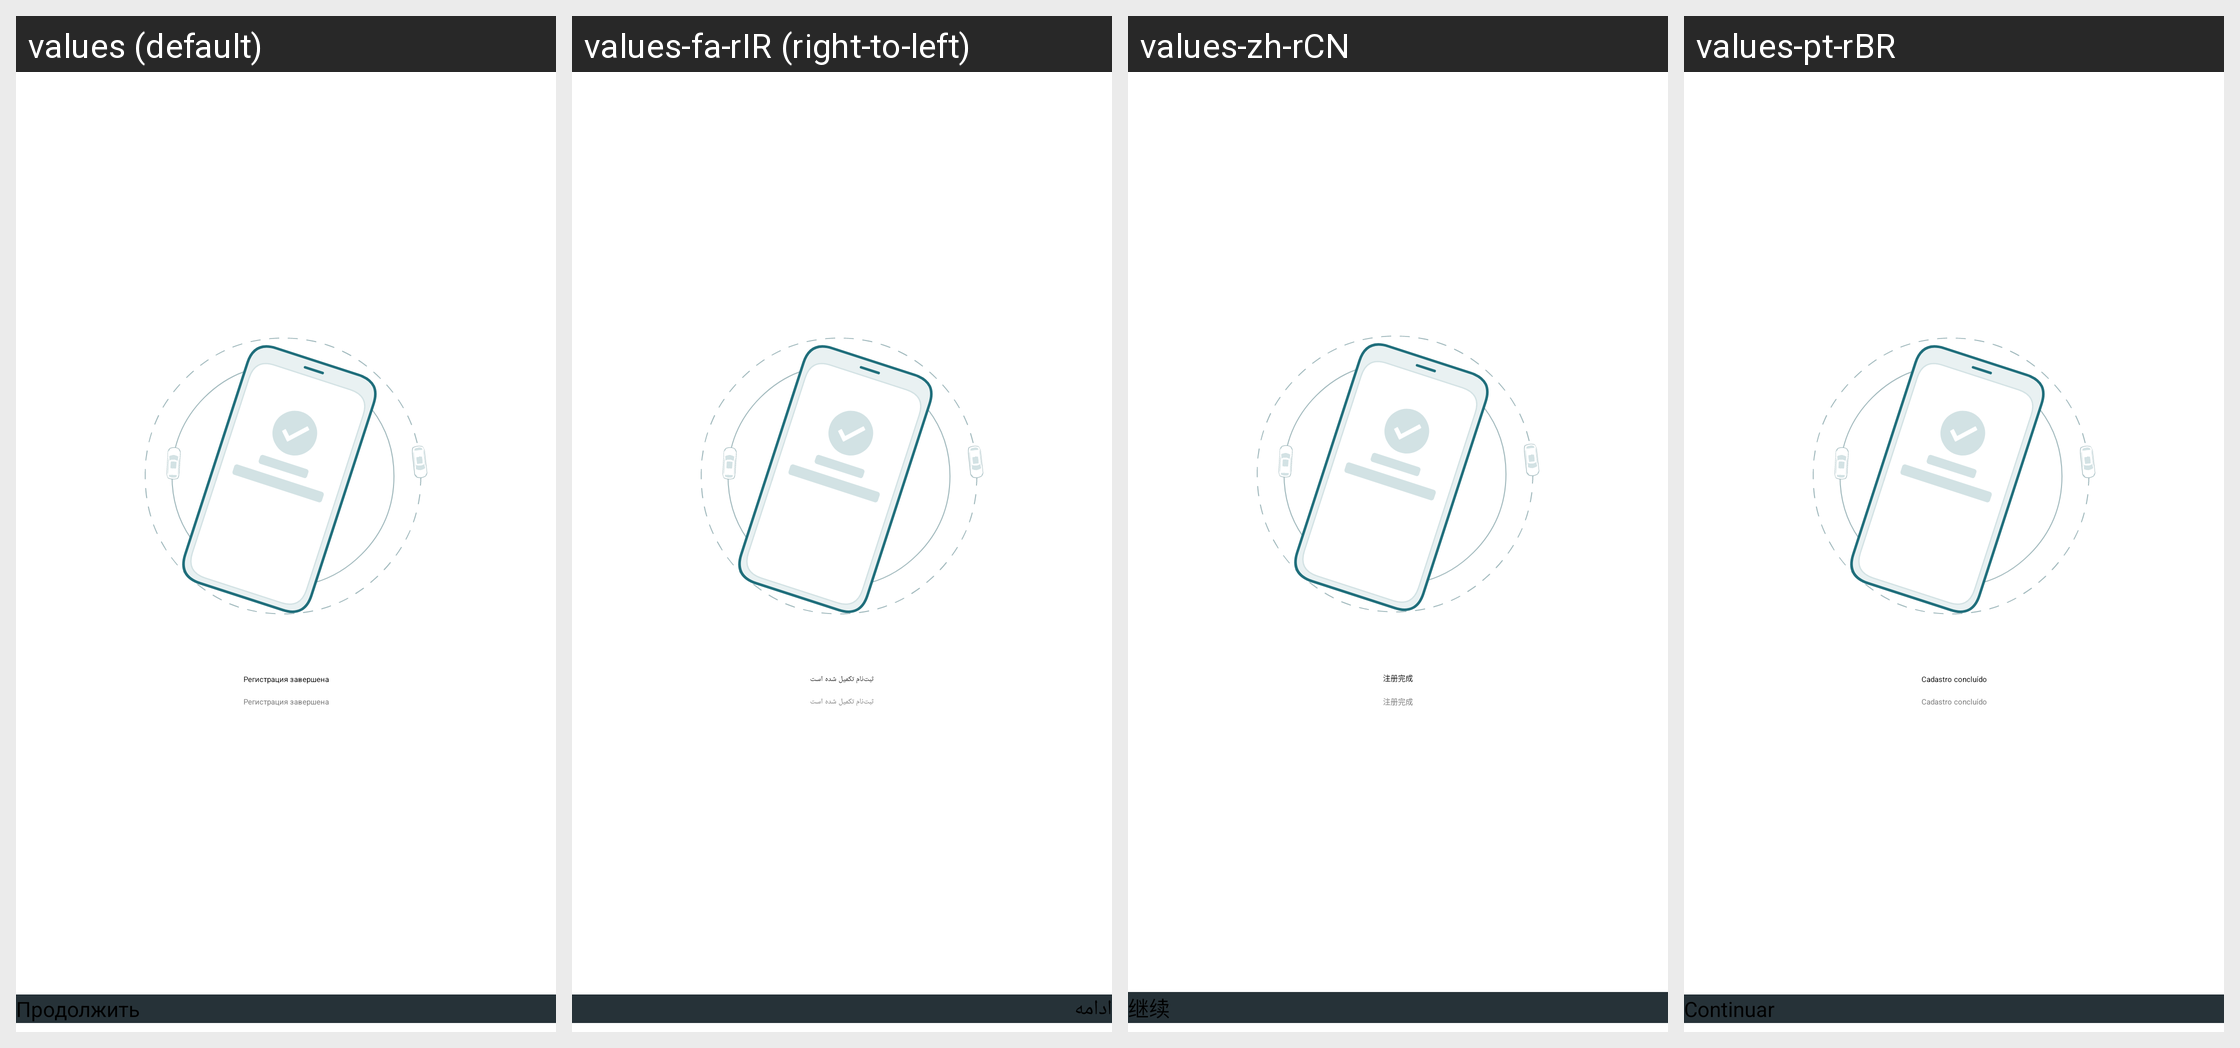

The same Android screen rendered under several of its app's locales, left to right. List the strings drawn on it with the default value and each locale's translation.
Android screen res/layout/fragment_register_finished.xml rendered under 4 locales, left to right: values (default), values-fa-rIR (right-to-left), values-zh-rCN, values-pt-rBR. Device: Nexus 5 (rendered at 1080×1920; each locale shown at half size, 540×960, under a caption strip naming it); theme AppTheme.
Other locales in the repository, not shown: values-af, values-am, values-am-rET, values-ar, values-ar-rSA, values-as, values-az, values-az-rAZ, values-be, values-bg, values-bg-rBG, values-bn, values-bn-rBD, values-bs, values-ca, values-cs, values-da, values-de, values-de-rCH, values-el, values-en-rAU, values-en-rCA, values-en-rGB, values-en-rUS, values-en-rXC, values-es, values-es-rES, values-es-rUS, values-et, values-eu, values-fa, values-fi, values-fil-rPH, values-fr, values-fr-rCA, values-fr-rFR, values-gl, values-gu, values-he, values-hi, values-hi-rIN, values-hr, values-hr-rHR, values-hu, values-hy, values-hy-rAM, values-in, values-in-rID, values-is, values-it, values-it-rIT, values-iw, values-ja, values-ka, values-ka-rGE, values-kk, values-kk-rKZ, values-km, values-km-rKH, values-kn, values-ko, values-ky, values-lo, values-lo-rLA, values-lt, values-lv, values-lv-rLV, values-mk, values-ml, values-mn, values-mr, values-ms, values-ms-rMY, values-my, values-my-rMM, values-nb, values-ne, values-nl, values-or, values-pa, values-pl, values-pt, values-pt-rPT, values-ro, values-ru, values-si, values-sk, values-sl, values-sq, values-sr, values-sv, values-sw, values-sw-rTZ, values-ta, values-ta-rIN, values-te, values-te-rIN, values-tg-rTJ, values-th, values-th-rTH, values-tl, values-tr, values-tr-rTR, values-uk, values-uk-rUA, values-ur, values-uz, values-uz-rUZ, values-vi, values-vi-rVN, values-zh-rHK, values-zh-rTW, values-zu.
Strings drawn on this screen, with the default value and each locale's value (text and hints the layout hard-codes, and strings that could not be matched under every locale, appear in the picture but are not listed):

registration_finished_title
  values: Регистрация завершена
  values-fa-rIR: ثبت‌نام تکمیل شده است
  values-zh-rCN: 注册完成
  values-pt-rBR: Cadastro concluído

Continue
  values: Продолжить
  values-fa-rIR: ادامه
  values-zh-rCN: 继续
  values-pt-rBR: Continuar
